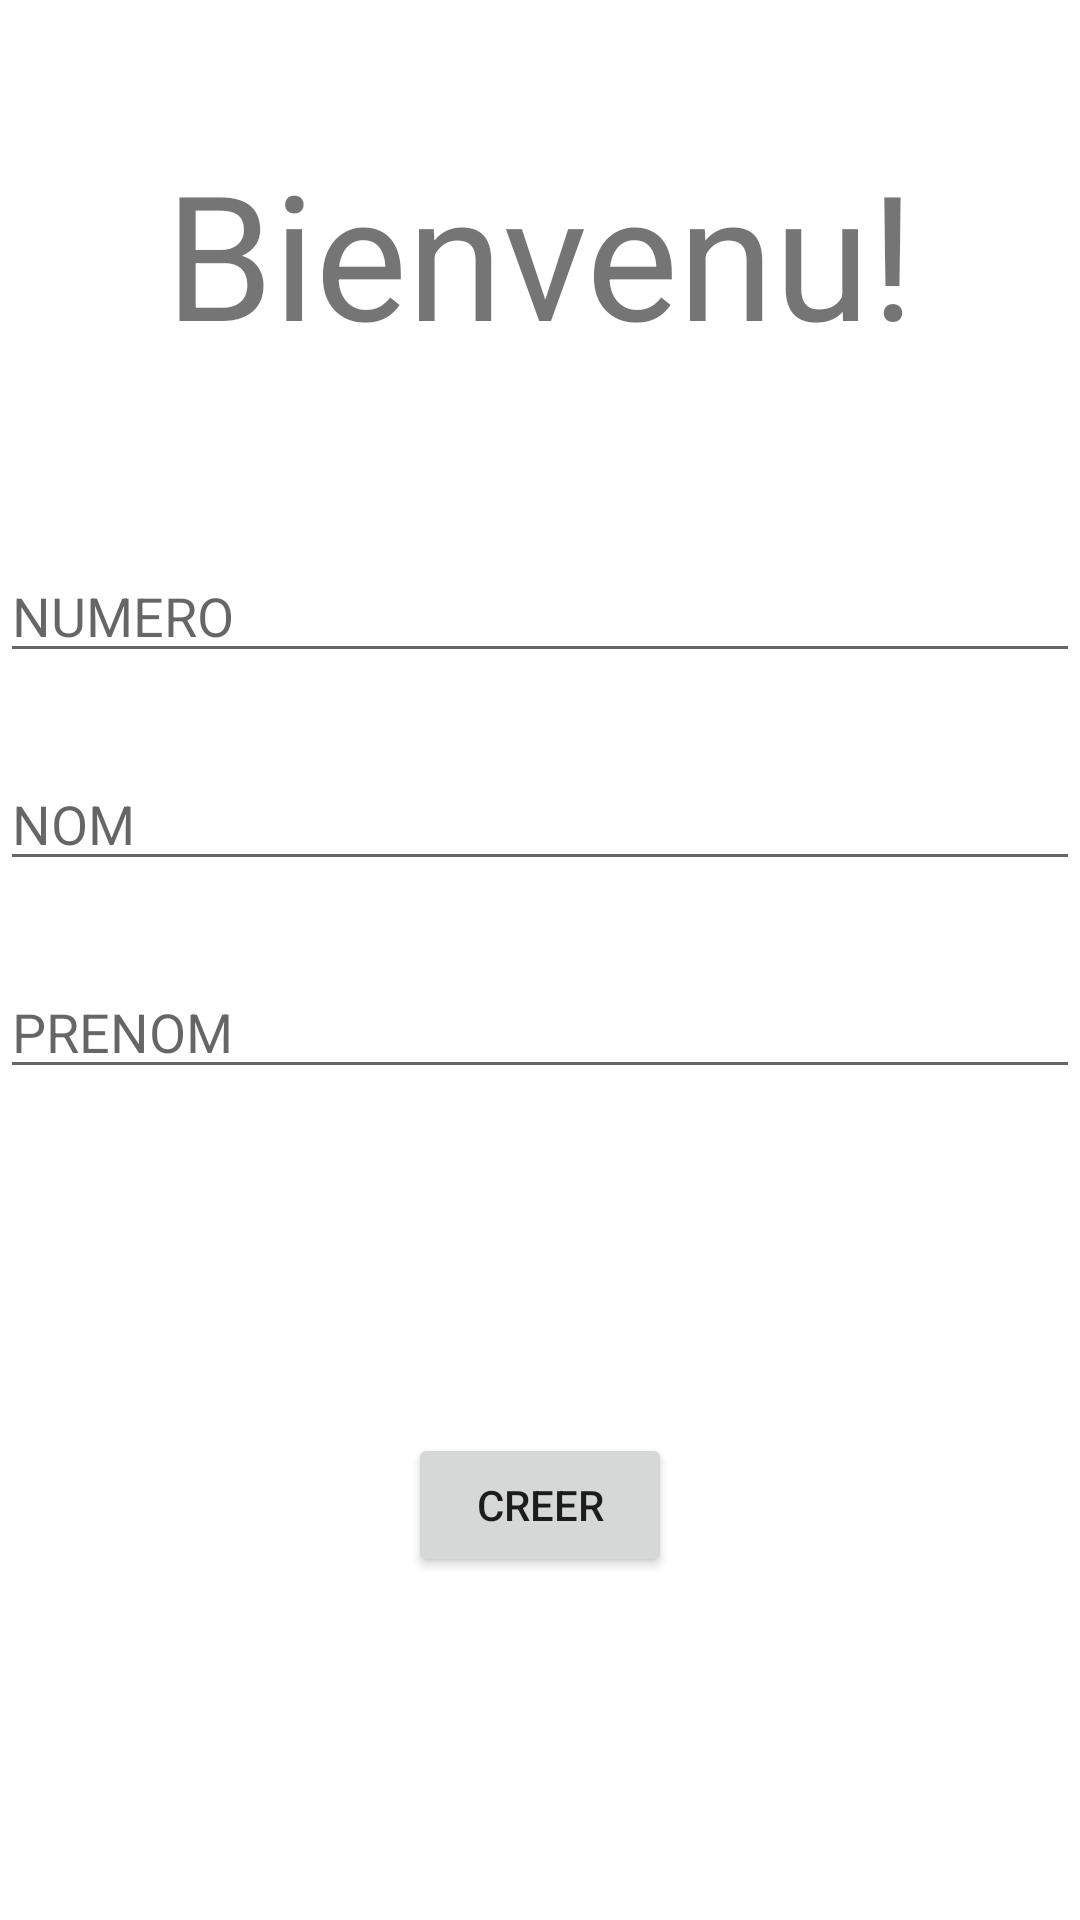

Android layout source for this screen:
<!-- AndroidManifest.xml: application theme Theme.Morubo -->
<!-- res/layout/activity_main.xml -->
<?xml version="1.0" encoding="utf-8"?>
<androidx.constraintlayout.widget.ConstraintLayout xmlns:android="http://schemas.android.com/apk/res/android"
    xmlns:app="http://schemas.android.com/apk/res-auto"
    xmlns:tools="http://schemas.android.com/tools"
    android:layout_width="match_parent"
    android:layout_height="match_parent"
    tools:context=".MainActivity">

    <TextView
        android:id="@+id/Bienvenu"
        android:layout_width="wrap_content"
        android:layout_height="wrap_content"
        android:text="Bienvenu!"
        android:textSize="58dp"
        app:layout_constraintBottom_toBottomOf="parent"
        app:layout_constraintLeft_toLeftOf="parent"
        app:layout_constraintRight_toRightOf="parent"
        app:layout_constraintTop_toTopOf="parent"
        app:layout_constraintVertical_bias="0.081" />

    <Button
        android:id="@+id/button2"
        android:layout_width="wrap_content"
        android:layout_height="wrap_content"
        android:layout_marginBottom="40dp"
        android:onClick="modifier"
        android:text="Creer"
        app:layout_constraintBottom_toBottomOf="parent"
        app:layout_constraintEnd_toEndOf="parent"
        app:layout_constraintStart_toStartOf="parent"
        app:layout_constraintTop_toBottomOf="@+id/Prenom"
        app:layout_constraintVertical_bias="0.606" />

    <EditText
        android:id="@+id/Numero"
        android:layout_width="match_parent"
        android:layout_height="wrap_content"
        android:layout_marginTop="60dp"
        android:ems="10"
        android:inputType="textPersonName"
        android:hint="NUMERO"
        app:layout_constraintEnd_toEndOf="parent"
        app:layout_constraintHorizontal_bias="0.497"
        app:layout_constraintStart_toStartOf="parent"
        app:layout_constraintTop_toBottomOf="@+id/Bienvenu" />

    <EditText
        android:id="@+id/Nom"
        android:layout_width="match_parent"
        android:layout_height="wrap_content"
        android:layout_marginTop="28dp"
        android:ems="10"
        android:hint="NOM"
        android:inputType="textPersonName"
        app:layout_constraintTop_toBottomOf="@+id/Numero"
        tools:layout_editor_absoluteX="99dp" />

    <EditText
        android:id="@+id/Prenom"
        android:layout_width="match_parent"
        android:layout_height="wrap_content"
        android:layout_marginTop="28dp"
        android:ems="10"
        android:hint="PRENOM"
        android:inputType="textPersonName"
        app:layout_constraintTop_toBottomOf="@+id/Nom"
        tools:layout_editor_absoluteX="100dp" />



</androidx.constraintlayout.widget.ConstraintLayout>
<!-- resources referenced by this layout -->
<resources>
  <style name="Theme.Morubo" parent="Theme.MaterialComponents.DayNight.DarkActionBar">
          
          <item name="colorPrimary">@color/purple_500</item>
          <item name="colorPrimaryVariant">@color/purple_700</item>
          <item name="colorOnPrimary">@color/white</item>
          
          <item name="colorSecondary">@color/teal_200</item>
          <item name="colorSecondaryVariant">@color/teal_700</item>
          <item name="colorOnSecondary">@color/black</item>
          
          <item name="android:statusBarColor" tools:targetApi="l">?attr/colorPrimaryVariant</item>
          
      </style>
  <!-- not gathered from this repository: default colours our renderer supplied (Android Studio template values) -->
  <color name="purple_500">#FF6200EE</color>
  <color name="purple_700">#FF3700B3</color>
  <color name="teal_200">#FF03DAC5</color>
  <color name="teal_700">#FF018786</color>
  <color name="black">#FF000000</color>
  <color name="white">#FFFFFFFF</color>
</resources>
